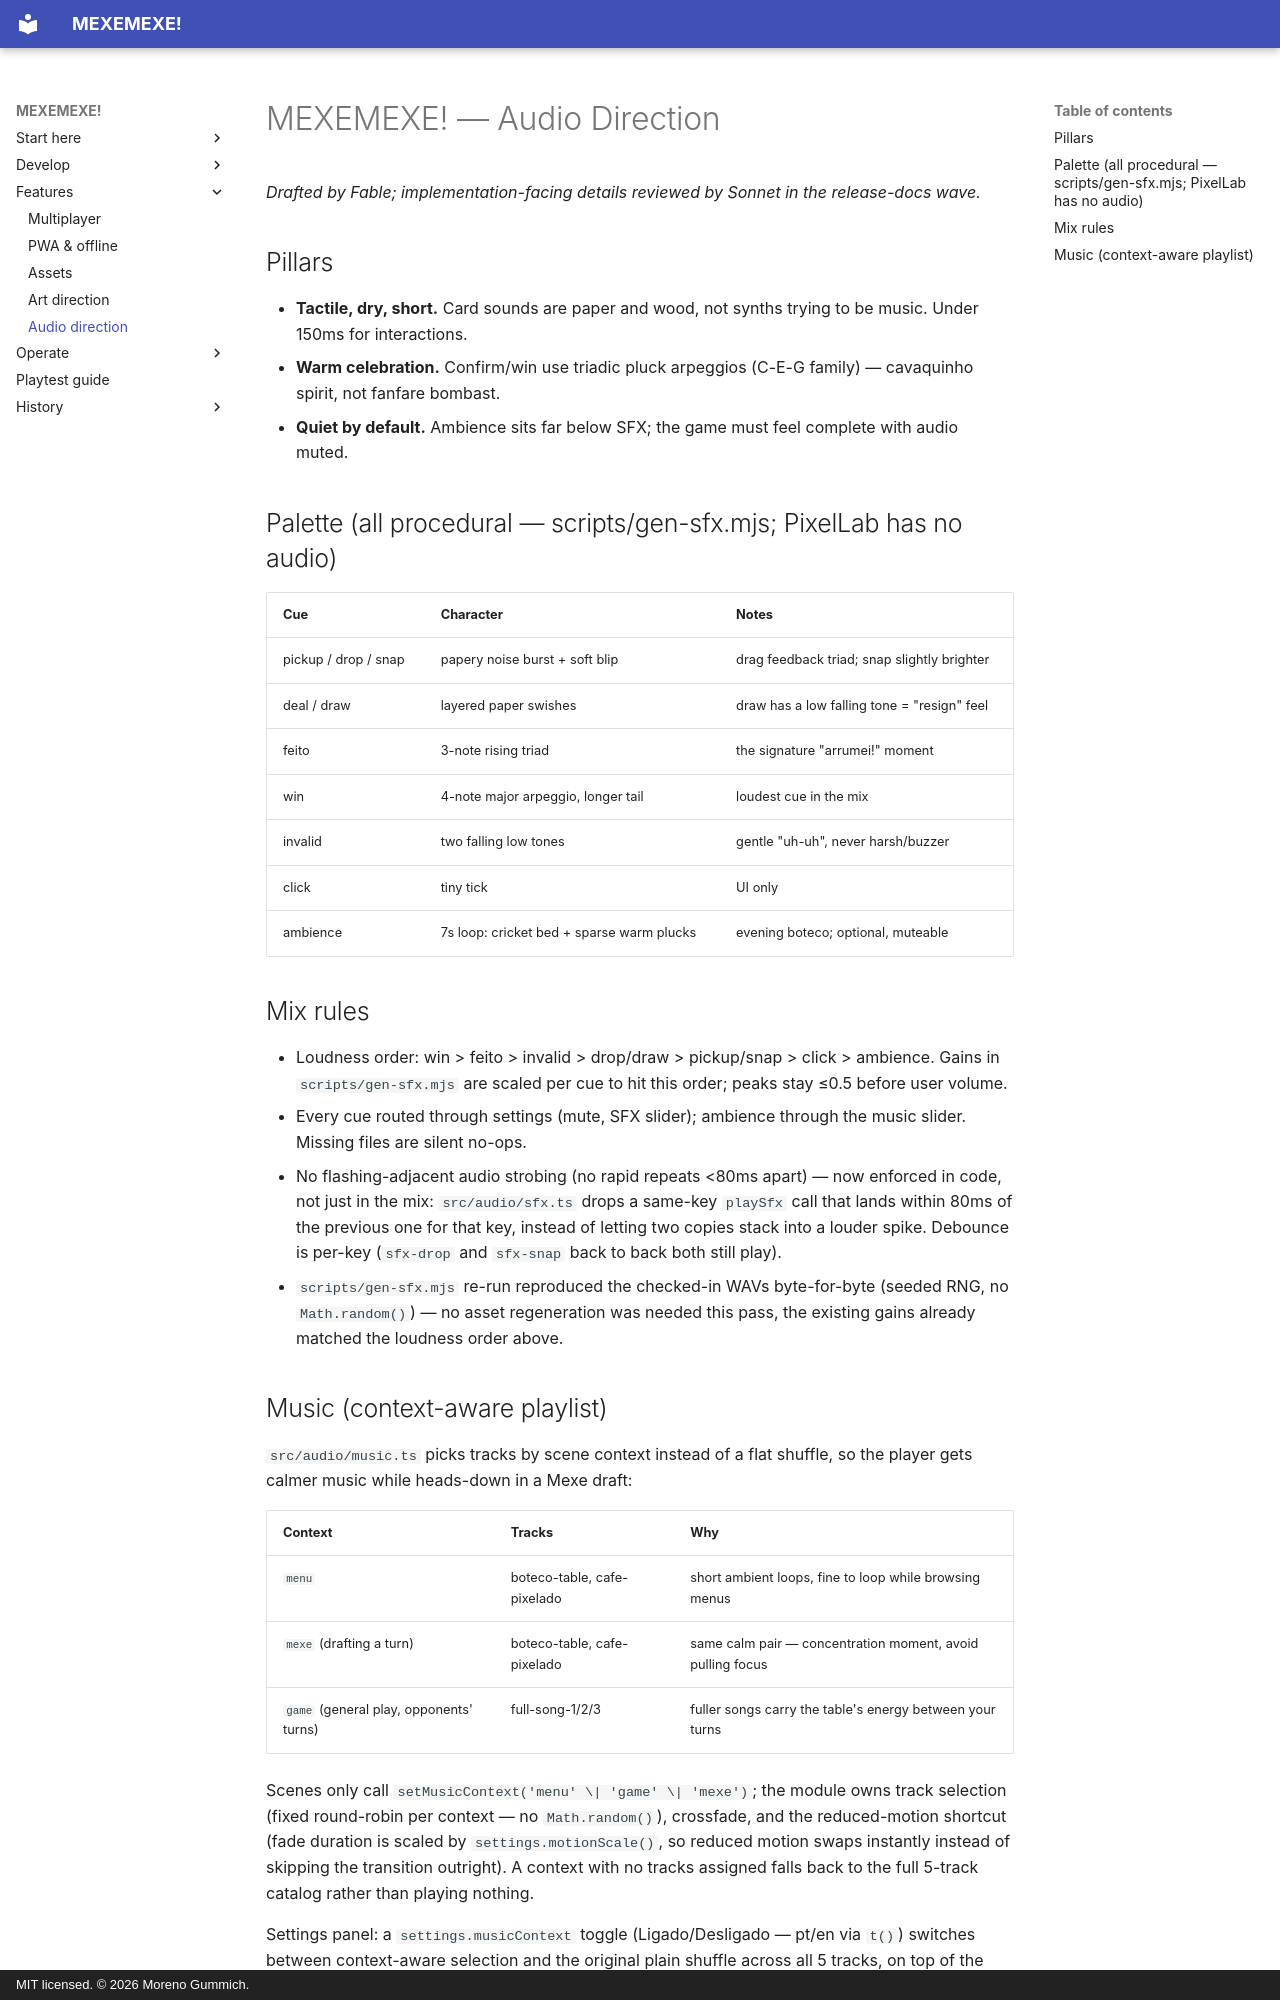

repository: mgummich/mexemexe-game · page: AUDIO_DIRECTION/index.html · generator: mkdocs · copyright: MIT licensed. © 2026 Moreno Gummich.

# MEXEMEXE! — Audio Direction

*Drafted by Fable; implementation-facing details reviewed by Sonnet in the
release-docs wave.*

## Pillars

- **Tactile, dry, short.** Card sounds are paper and wood, not synths trying
  to be music. Under 150ms for interactions.
- **Warm celebration.** Confirm/win use triadic pluck arpeggios (C-E-G family)
  — cavaquinho spirit, not fanfare bombast.
- **Quiet by default.** Ambience sits far below SFX; the game must feel
  complete with audio muted.

## Palette (all procedural — scripts/gen-sfx.mjs; PixelLab has no audio)

| Cue | Character | Notes |
|---|---|---|
| pickup / drop / snap | papery noise burst + soft blip | drag feedback triad; snap slightly brighter |
| deal / draw | layered paper swishes | draw has a low falling tone = "resign" feel |
| feito | 3-note rising triad | the signature "arrumei!" moment |
| win | 4-note major arpeggio, longer tail | loudest cue in the mix |
| invalid | two falling low tones | gentle "uh-uh", never harsh/buzzer |
| click | tiny tick | UI only |
| ambience | 7s loop: cricket bed + sparse warm plucks | evening boteco; optional, muteable |

## Mix rules

- Loudness order: win > feito > invalid > drop/draw > pickup/snap > click > ambience.
  Gains in `scripts/gen-sfx.mjs` are scaled per cue to hit this order; peaks
  stay ≤0.5 before user volume.
- Every cue routed through settings (mute, SFX slider); ambience through the
  music slider. Missing files are silent no-ops.
- No flashing-adjacent audio strobing (no rapid repeats <80ms apart) — now
  enforced in code, not just in the mix: `src/audio/sfx.ts` drops a same-key
  `playSfx` call that lands within 80ms of the previous one for that key,
  instead of letting two copies stack into a louder spike. Debounce is
  per-key (`sfx-drop` and `sfx-snap` back to back both still play).
- `scripts/gen-sfx.mjs` re-run reproduced the
  checked-in WAVs byte-for-byte (seeded RNG, no `Math.random()`) — no asset
  regeneration was needed this pass, the existing gains already matched the
  loudness order above.
